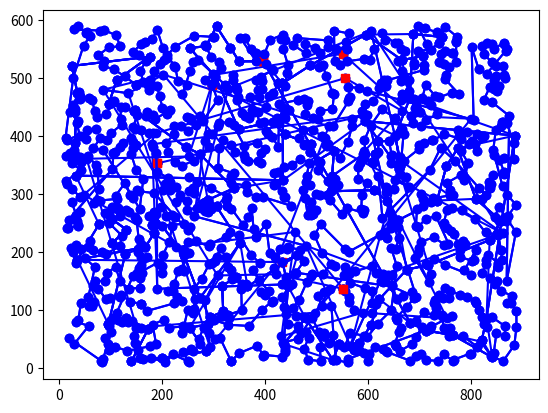

The matplotlib source for this figure: (Note: this script raises an exception after producing the figure.)
import matplotlib
import matplotlib.pyplot as plt
import random
import time
import itertools


def exact_TSP(cities):
    "Generate all possible tours of the cities and choose the shortest one"
    return shortest(alltours(cities))


def shortest(tours):
    "Return the tour with the minimum total distance"
    return min(tours, key=total_distance)


alltours = itertools.permutations  # permutation function is already defined inside itertools function

cities = {1, 2, 3}

list(alltours(cities))

def total_distance(tour):
    return sum(distance(tour[i],tour[i-1]) for i in range (len(tour)))

def distance(A,B):
    return abs(A-B)

City = complex

A = City(300, 0)
B = City(0, 400)
distance(A,B)

def Cities(n):
    return set(City(random.randrange(10,890),random.randrange(10,590)) for c in range (n))

random.seed('seed')
cities8,cities10,cities100,cities1000 = Cities(8), Cities(10), Cities(100), Cities(1000)
cities8

tour = exact_TSP(cities8)

print(tour)
print(total_distance(tour))

def alltours(Cities):
    start = first(Cities)
    return [[start] + list(tour)
            for tour in itertools.permutations(Cities - {start})]

def first(collection):
    for x in collection: return x

alltours({1,2,3})
alltours({1,2,3,4})

tour = exact_TSP(cities8)
print(tour)
print(total_distance(tour))

import time
def plot_tour(algorithm, cities):
      t0 = time.time()
      tour = algorithm(cities)
      t1 = time.time()
      plotline(list(tour) + [tour[0]])
      plotline([tour[0]], 'rs')
      plt.show()
      print("{} citiy tour; total distance = {:.1f}, time = {:.3f} secs for{}".format(len (tour), total_distance(tour), t1-t0, algorithm.__name__))

def plotline(points, style='bo-'):
  X, Y = XY(points)
  plt.plot(X, Y, style)

def XY(points):
  return[p.real for p in points], [p.imag for p in points]

plot_tour(exact_TSP, cities8)
plot_tour(exact_TSP, cities10)

def greedy_TSP(cities):
  start = first(cities)
  tour = [start]
  unvisited = cities - {start}
  while unvisited:
    C = nearest_neighbor(tour[-1], unvisited)
    tour.append(C)
    unvisited.remove(C)
  return tour

def nearest_neighbor(A, cities):
  return min(cities, key=lambda x: distance(x,A))

cities = Cities(9)
plot_tour(exact_TSP, cities)
plot_tour(greedy_TSP, cities)

def greedy_TSP(cities):
  start = first(cities)
  tour = [start]
  unvisited = cities - {start}
  while unvisited:
    C = nearest_neighbor(tour[-1], unvisited)
    tour.append(C)
    unvisited.remove(C)
  return tour

def nearest_neighbor(A, cities):
  return min(cities, key=lambda x: distance(x,A))

cities = Cities(9)
plot_tour(exact_TSP, cities)
plot_tour(greedy_TSP, cities)
plot_tour(greedy_TSP, cities100)
plot_tour(greedy_TSP, cities1000)


def all_greedy_TSP(cities):
    """Try the greedy algorithm from each of the starting cities; return the shortest tour."""
    return shortest(greedy_TSP(cities, start=c) for c in cities)

def greedy_TSP(cities, start=None):
    """At each step, visit the nearest neighbor that is still unvisited."""

    if start is None:
        start = first(cities)

    tour = [start]
    unvisited_cities = cities - {start}

    while unvisited_cities:
        C = nearest_neighbor(tour[-1], unvisited_cities)
        tour.append(C)
        unvisited_cities.remove(C)

    return tour
plot_tour(greedy_TSP, cities100)
plot_tour(all_greedy_TSP, cities100)


import itertools

def greedy_exact_end_TSP(cities, start=None, end_size=8):
    """
    At each step, visit the nearest neighbor that is still unvisited until there are k_end cities left;
    then choose the best of all possible endings.
    """

    if start is None:
        start = first(cities)
    tour = [start]

    unvisited_cities = cities - {start}

    # Use greedy algorithm for all but the last end_size cities
    while len(unvisited_cities) > end_size:
        C = nearest_neighbor(tour[-1], unvisited_cities)
        tour.append(C)
        unvisited_cities.remove(C)

    # Consider all permutations of possible ends to the tour, and choose the best one
    ends = map(list, itertools.permutations(unvisited_cities))

    best = shortest([tour[0], tour[-1]] + end for end in ends)

    return tour + best[2:]

plot_tour(greedy_exact_end_TSP, cities100)
plot_tour(greedy_exact_end_TSP, cities1000)

import random

def greedy_bi_TSP(cities, start_size=12, end_size=6):
    """
    At each step, visit the nearest neighbor that is still unvisited.
    """

    starts = random.sample(cities, min(len(cities), start_size))

    return shortest(greedy_exact_end_TSP(cities, start, end_size) for start in starts)
random.seed('bi')
plot_tour(greedy_bi_TSP, cities100)
plot_tour(greedy_bi_TSP, cities1000)

def compare_algorithms(algorithms, maps):
    """
    Apply each algorithm to each map and plot results.
    """
    for algorithm in algorithms:
        ti = time.time()
        results = [total_distance(algorithm(m)) for m in maps]
        te = time.time()
        avg = sum(results) / len(results)
        print('{:.0f} x {:.1f}s: {}'.format(avg, te - ti, algorithm.__name__))
        plt.plot(sorted(results), label=algorithm.__name__)

    plt.legend(loc=2)
    plt.show()
    print('{} x {}-city maps'.format(len(maps), len(maps[0])))

def Maps(M, N):
    """
    Return a list of M maps, each consisting of a set of N cities.
    """
    return [Cities(N) for m in range(M)]
compare_algorithms([greedy_TSP, greedy_exact_end_TSP, all_greedy_TSP], Maps(100,50))

def bi_10_6(cities):
    return greedy_bi_TSP(cities, 10, 6)

def bi_20_5(cities):
    return greedy_bi_TSP(cities, 20, 5)

def bi_40_4(cities):
    return greedy_bi_TSP(cities, 40, 4)

def bi_80_2(cities):
    return greedy_bi_TSP(cities, 80, 2)

def bi_160_1(cities):
    return greedy_bi_TSP(cities, 160, 1)

algorithms = [bi_10_6, bi_20_5, bi_40_4, bi_80_2, bi_160_1]
compare_algorithms(algorithms, Maps(100,50))
compare_algorithms(algorithms, Maps(50,100))
compare_algorithms(algorithms, Maps(25,160))
